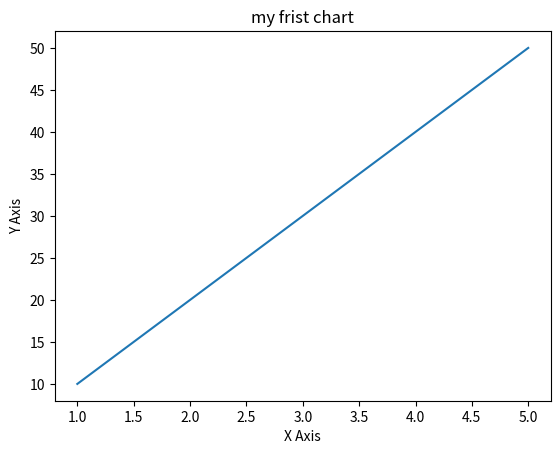

This chart was generated by the following Python code:
import matplotlib.pyplot as plt
x = [1,2,3,4,5]
y= [10,20,30,40,50]
plt.plot(x,y)
plt.title('my frist chart')
plt.xlabel('X Axis')
plt.ylabel('Y Axis')
plt.show()
